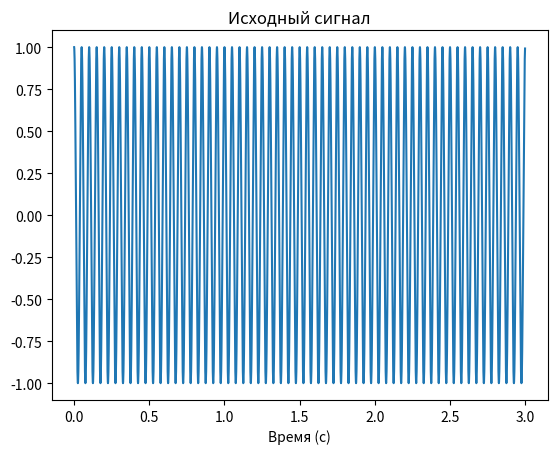
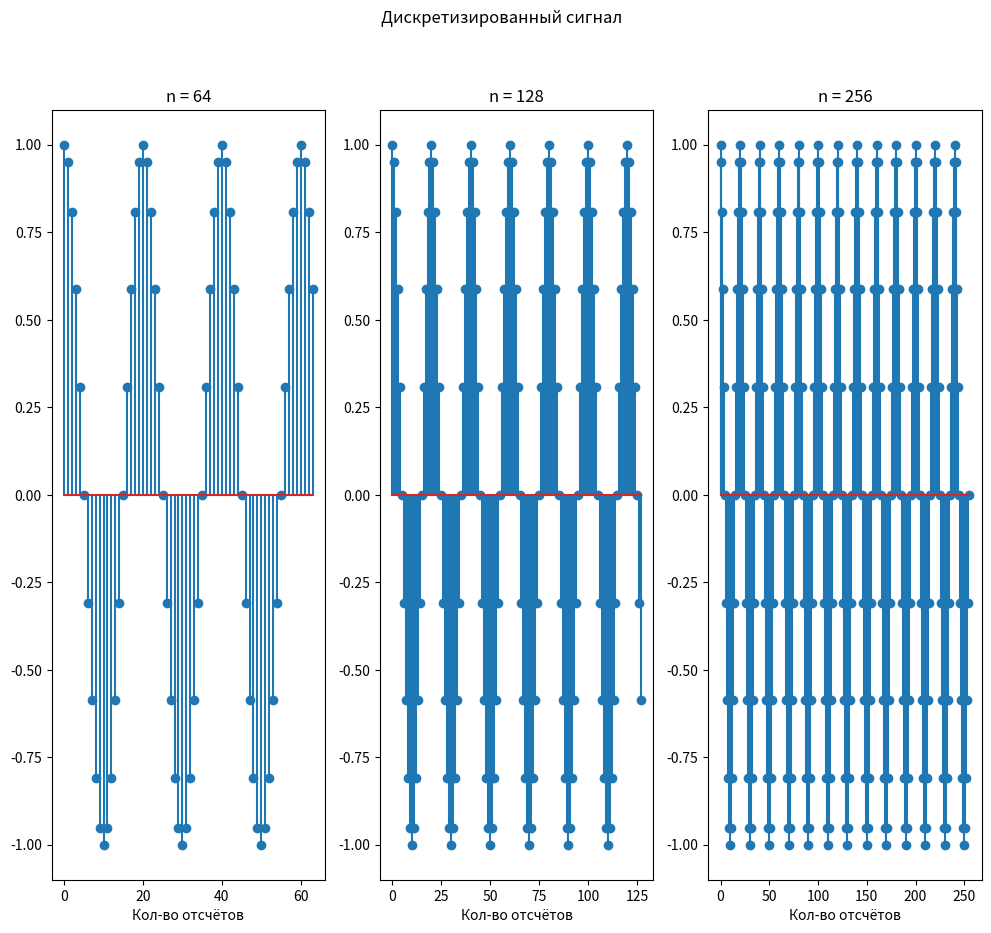
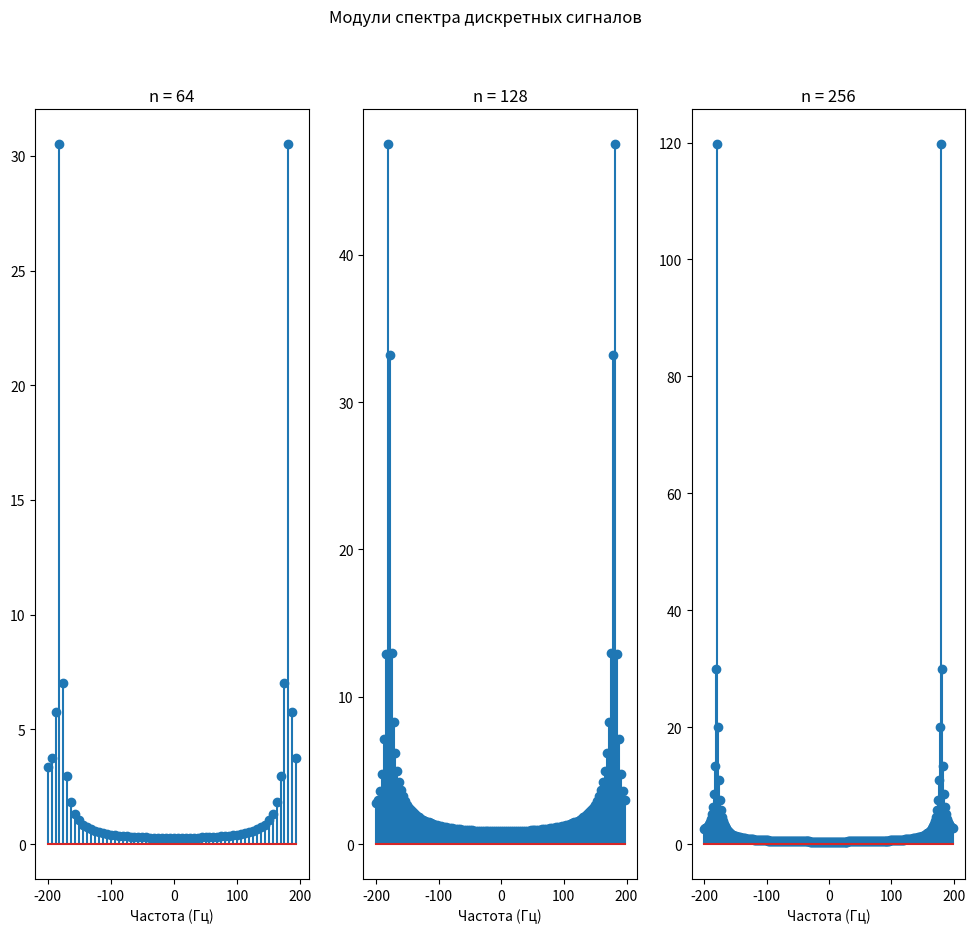

Reproduce these figures in Python, in order.
from scipy.fftpack import fft, ifft,  fftshift, ifftshift
import numpy as np
import matplotlib.pyplot as plt

fc1 = 20 # Частота косинуса 
fc2 = 40 # Частота 2 косинуса
fs = 400 # Частота дискретизации
ts = 1/fs
t = np.arange(0, 3, 0.001) # длительность сигнала 
xt = np.cos(2*np.pi*fc1*t)# формирование временного сигнала
'''
Рассчёт значения аналоговой частоты, которая соответствует нормированной 
частоте Ω = 0.1Pi рад, Ω = 0.3Pi рад
'''
fc1_math = (0.1*np.pi*fs)/(2*np.pi)
fc2_math = (0.3*np.pi*fs)/(2*np.pi)
print("Для Ω = 0.1Pi - ", fc1_math, " и для Ω = 0.3Pi - ", fc2_math)

plt.figure(1) 
plt.plot(t,xt)
plt.xlabel('Время (c)')
plt.title('Исходный сигнал')

xn1 = np.arange(0, 64, 1)
xn2 = np.arange(0, 128, 1)
xn3 = np.arange(0, 256, 1)
xd1 = np.cos(2 * np.pi * fc1 * xn1 * ts)
xd2 = np.cos(2 * np.pi * fc1 * xn2 * ts)
xd3 = np.cos(2 * np.pi * fc1 * xn3 * ts)

fig2 = plt.figure(2, figsize=(12, 10))
fig2.suptitle('Дискретизированный сигнал')
plt.subplot(1, 3, 1)
plt.xlabel('Кол-во отсчётов')
plt.title('n = 64')
plt.stem(xn1, xd1)

plt.subplot(1, 3, 2)
plt.xlabel('Кол-во отсчётов')
plt.title('n = 128')
plt.stem(xn2, xd2)

plt.subplot(1, 3, 3)
plt.xlabel('Кол-во отсчётов')
plt.title('n = 256')
plt.stem(xn3, xd3)
'''
Построение модуля спектра для дискретных сигналов с 
n = 64, 128, 256
'''
spectr1 = abs(np.fft.fft(xd1))
spectr2 = abs(np.fft.fft(xd2))
spectr3 = abs(np.fft.fft(xd3))
fsp1 = np.arange(-len(spectr1)/2, len(spectr1)/2, 1) * fs/64
fsp2 = np.arange(-len(spectr2)/2, len(spectr2)/2, 1) * fs/128
fsp3 = np.arange(-len(spectr3)/2, len(spectr3)/2, 1) * fs/256

fig3 = plt.figure(3, figsize=(12, 10))
fig3.suptitle('Модули спектра дискретных сигналов')
plt.subplot(1, 3, 1)
plt.stem(fsp1, spectr1)
plt.title('n = 64')
plt.xlabel('Частота (Гц)')
plt.subplot(1, 3, 2)
plt.stem(fsp2, spectr2)
plt.title('n = 128')
plt.xlabel('Частота (Гц)')
plt.subplot(1, 3, 3)
plt.xlabel('Частота (Гц)')
plt.title('n = 256')
plt.stem(fsp3, spectr3)

signal = np.cos(2*np.pi*fc1*t) + np.cos(2*np.pi*fc2*t)

